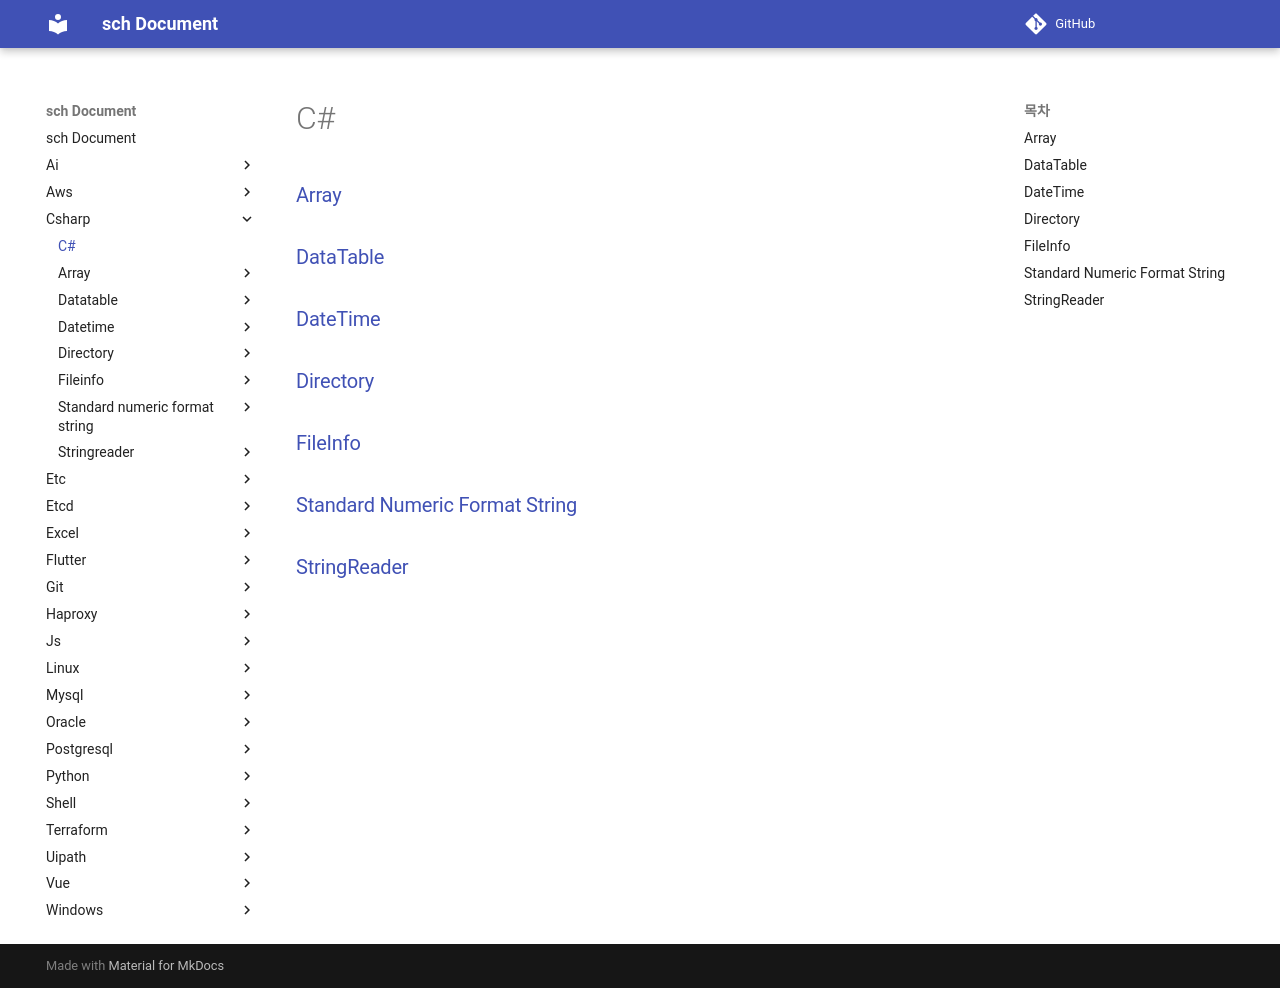

repository: sch6393/sch · page: csharp/index.html · generator: mkdocs

C#
===

### [Array](./array/README.md)
### [DataTable](./datatable/README.md)
### [DateTime](./datetime/README.md)
### [Directory](./directory/README.md)
### [FileInfo](./fileinfo/README.md)
### [Standard Numeric Format String](./standard-numeric-format-string/README.md)
### [StringReader](./stringreader/README.md)
